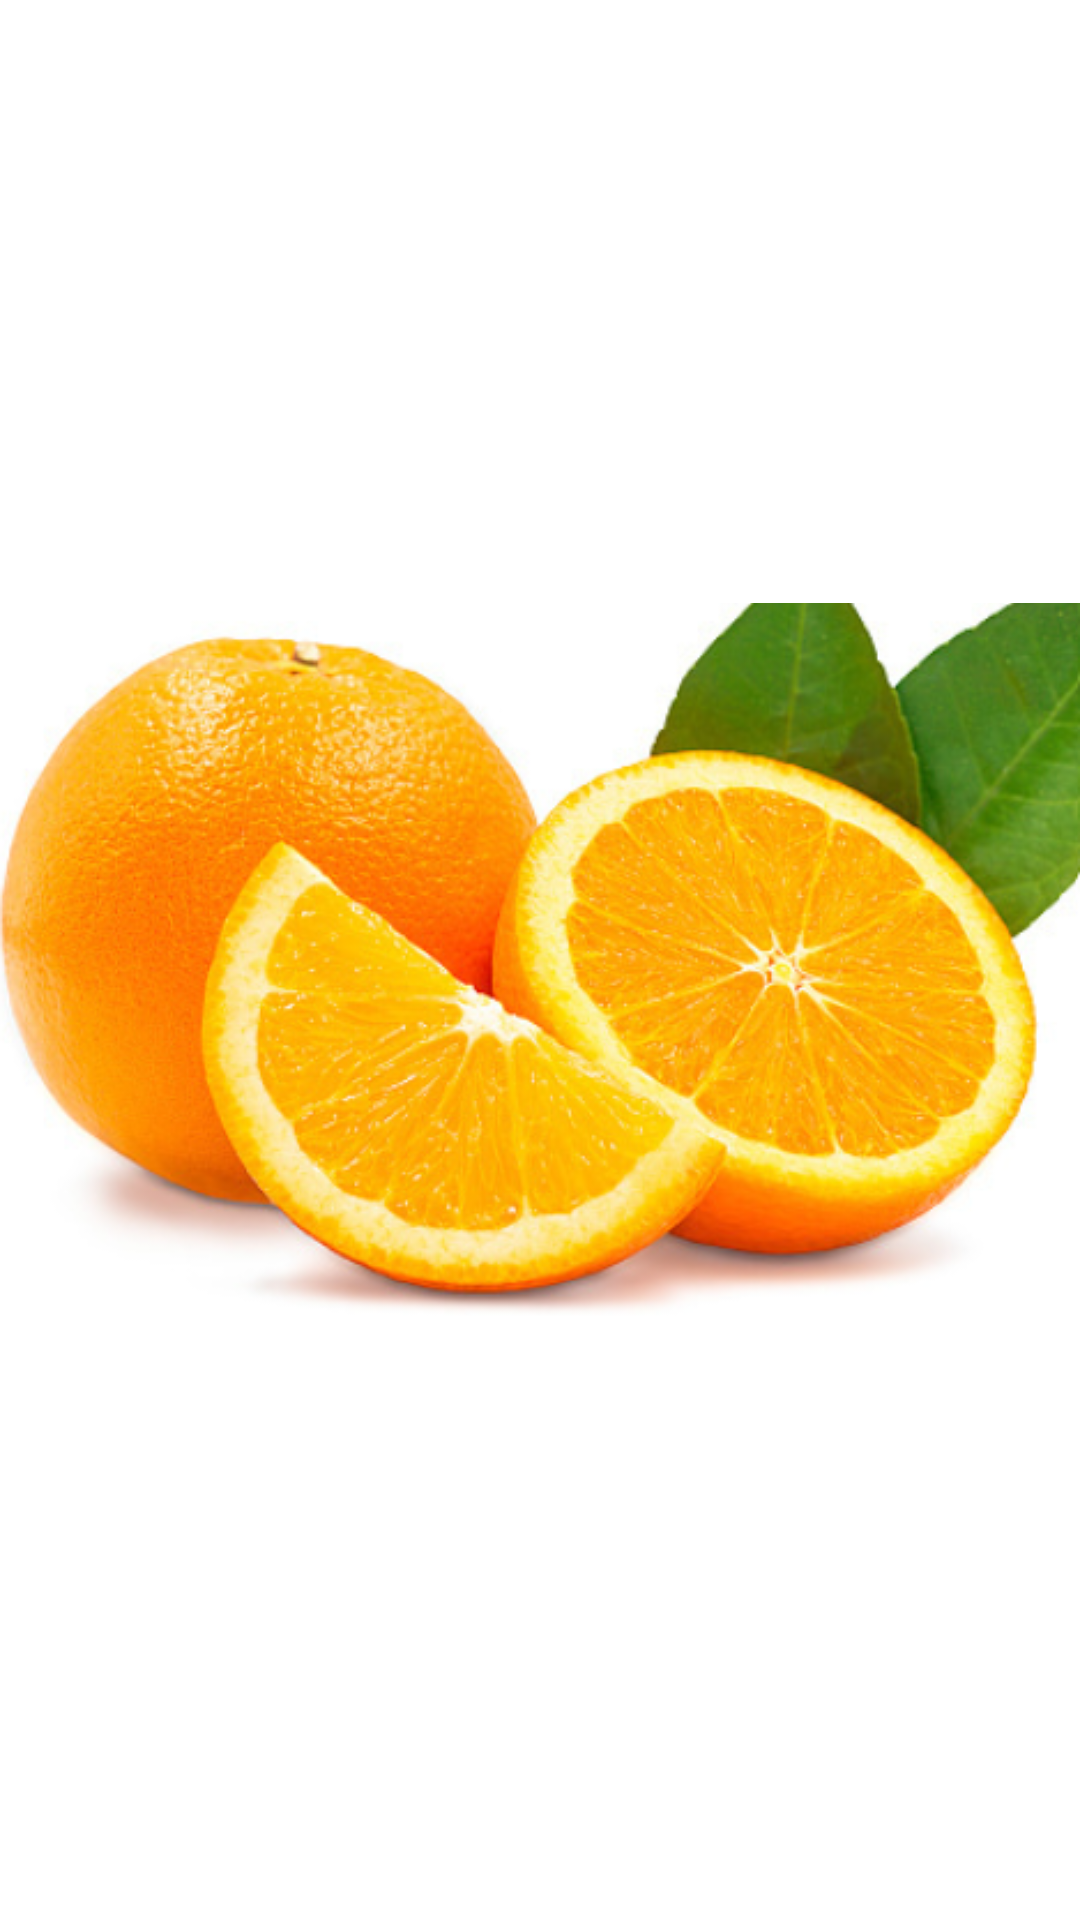

Layout XML and referenced resources for this Android screen:
<!-- AndroidManifest.xml: application theme Theme.Fruit_inflearn -->
<!-- res/layout/activity_img3.xml -->
<?xml version="1.0" encoding="utf-8"?>
<androidx.constraintlayout.widget.ConstraintLayout xmlns:android="http://schemas.android.com/apk/res/android"
    xmlns:app="http://schemas.android.com/apk/res-auto"
    xmlns:tools="http://schemas.android.com/tools"
    android:layout_width="match_parent"
    android:layout_height="match_parent"
    tools:context=".Img3Activity">

    <ImageView
        android:id="@+id/imageView"
        android:layout_width="match_parent"
        android:layout_height="match_parent"
        android:src="@drawable/orange"/>
</androidx.constraintlayout.widget.ConstraintLayout>
<!-- resources referenced by this layout -->
<resources>
  <!-- drawable orange: png bitmap (drawable-xxxhdpi, 276295 bytes) -->
  <style name="Theme.Fruit_inflearn" parent="Theme.MaterialComponents.DayNight.DarkActionBar">
          
          <item name="colorPrimary">@color/purple_500</item>
          <item name="colorPrimaryVariant">@color/purple_700</item>
          <item name="colorOnPrimary">@color/white</item>
          
          <item name="colorSecondary">@color/teal_200</item>
          <item name="colorSecondaryVariant">@color/teal_700</item>
          <item name="colorOnSecondary">@color/black</item>
          
          <item name="android:statusBarColor" tools:targetApi="l">?attr/colorPrimaryVariant</item>
          
      </style>
  <!-- not gathered from this repository: default colours our renderer supplied (Android Studio template values) -->
  <color name="purple_500">#FF6200EE</color>
  <color name="purple_700">#FF3700B3</color>
  <color name="teal_200">#FF03DAC5</color>
  <color name="teal_700">#FF018786</color>
  <color name="black">#FF000000</color>
  <color name="white">#FFFFFFFF</color>
</resources>
